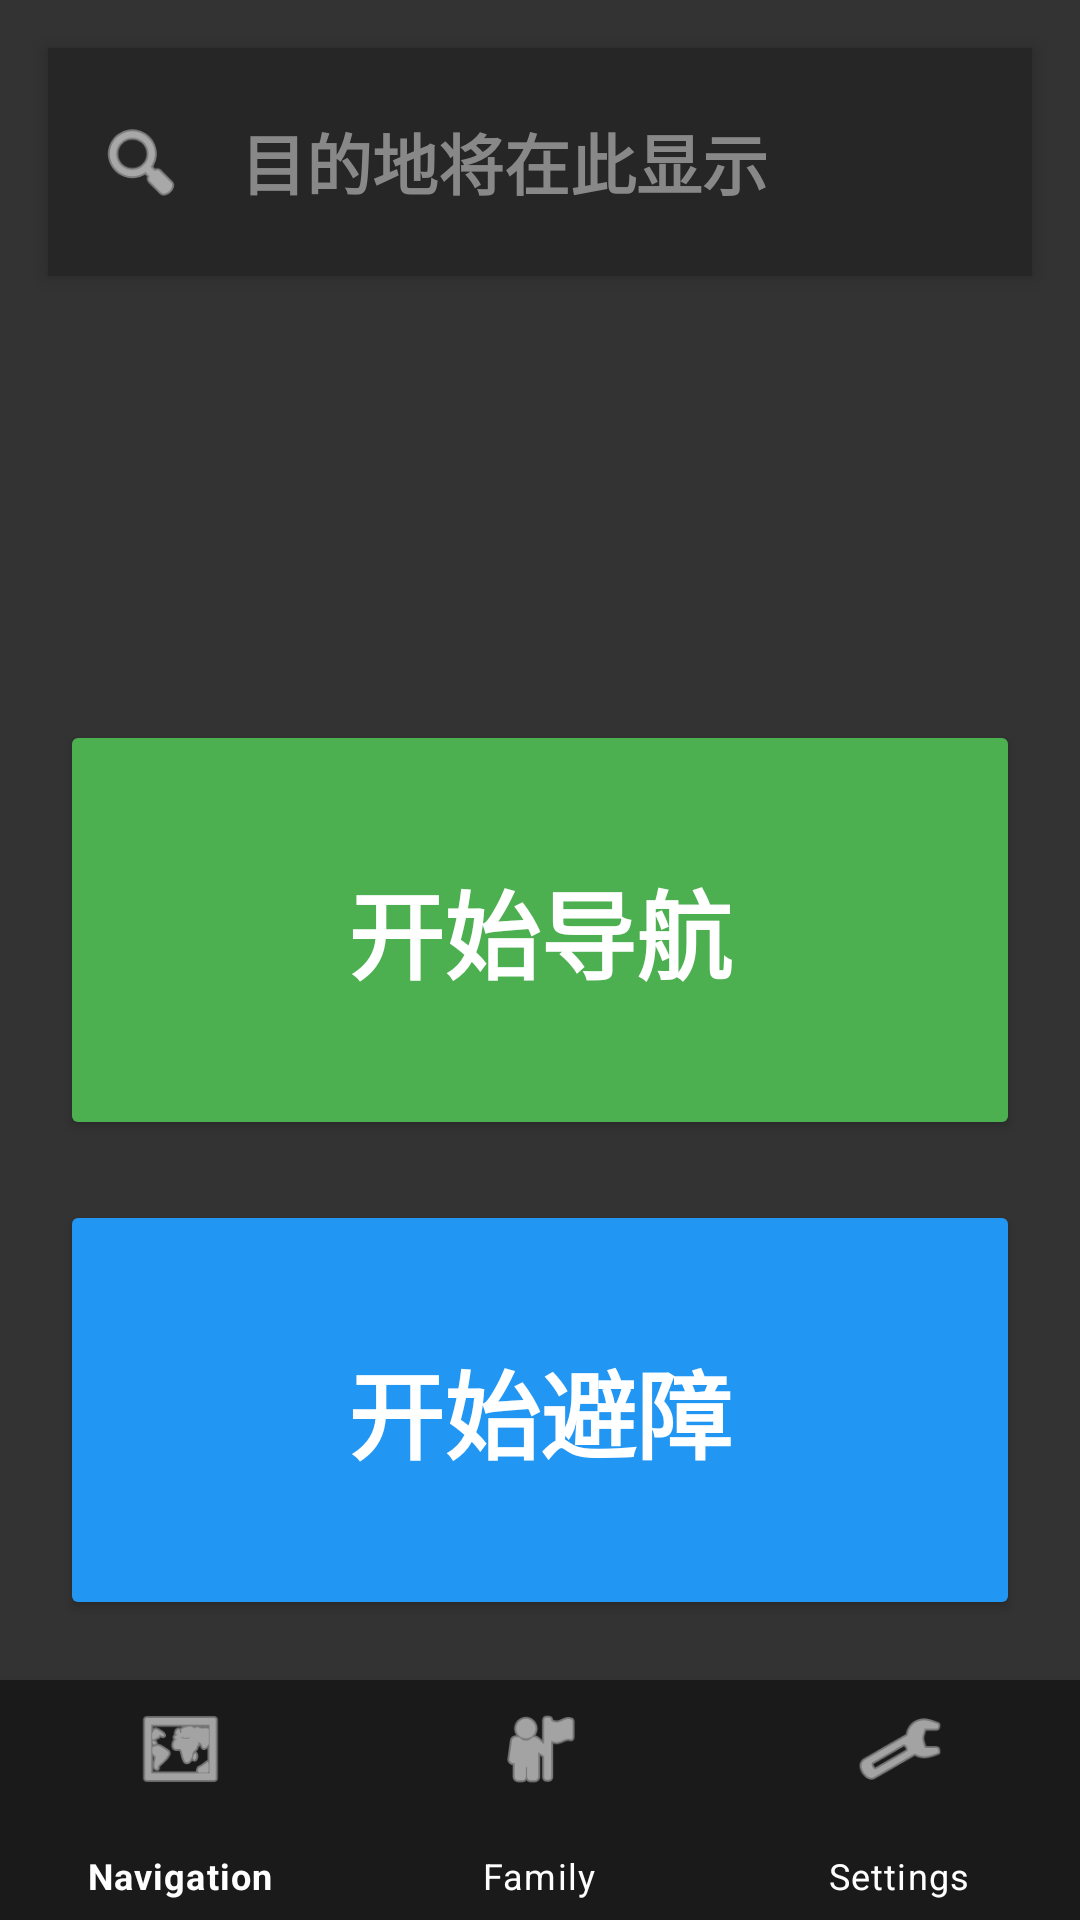

Produce the Android XML layout that renders to this screen, including the resource entries it uses.
<!-- AndroidManifest.xml: activity theme Theme.LinkTo -->
<!-- res/layout/activity_main.xml -->
<?xml version="1.0" encoding="utf-8"?>
<androidx.constraintlayout.widget.ConstraintLayout
    xmlns:android="http://schemas.android.com/apk/res/android"
    xmlns:app="http://schemas.android.com/apk/res-auto"
    android:layout_width="match_parent"
    android:layout_height="match_parent"
    android:background="#000000">

    <androidx.constraintlayout.widget.ConstraintLayout
        android:id="@+id/container_navigation"
        android:layout_width="match_parent"
        android:layout_height="0dp"
        android:visibility="visible"
        app:layout_constraintTop_toTopOf="parent"
        app:layout_constraintBottom_toTopOf="@id/bottom_navigation">

        <LinearLayout
            android:id="@+id/layout_search_bar"
            android:layout_width="match_parent"
            android:layout_height="wrap_content"
            android:layout_margin="16dp"
            android:background="#262626"
            android:elevation="4dp"
            android:orientation="horizontal"
            android:padding="8dp"
            app:layout_constraintTop_toTopOf="parent">

            <ImageView
                android:layout_width="30dp"
                android:layout_height="30dp"
                android:layout_gravity="center"
                android:layout_margin="8dp"
                android:src="@android:drawable/ic_menu_search"
                app:tint="#FFFFFF" />

            <EditText
                android:id="@+id/et_search_destination"
                android:layout_width="0dp"
                android:layout_height="60dp"
                android:layout_weight="1"
                android:background="@null"
                android:focusable="false"
                android:hint="目的地将在此显示"
                android:inputType="none"
                android:padding="10dp"
                android:textColor="#FFFFFF"
                android:textColorHint="#888888"
                android:textSize="22sp"
                android:textStyle="bold" />
        </LinearLayout>

        <View
            android:id="@+id/map_placeholder"
            android:layout_width="match_parent"
            android:layout_height="match_parent"
            android:background="#333333" />

        <LinearLayout
            android:layout_width="match_parent"
            android:layout_height="wrap_content"
            android:orientation="vertical"
            android:padding="20dp"
            app:layout_constraintBottom_toBottomOf="parent">

            <Button
                android:id="@+id/btn_start_navigation"
                android:layout_width="match_parent"
                android:layout_height="140dp"
                android:layout_marginBottom="20dp"
                android:backgroundTint="#4CAF50"
                android:text="开始导航"
                android:textColor="#FFFFFF"
                android:textSize="32sp"
                android:textStyle="bold" />

            <Button
                android:id="@+id/btn_start_obstacle_avoidance"
                android:layout_width="match_parent"
                android:layout_height="140dp"
                android:backgroundTint="#2196F3"
                android:text="开始避障"
                android:textColor="#FFFFFF"
                android:textSize="32sp"
                android:textStyle="bold" />
        </LinearLayout>
    </androidx.constraintlayout.widget.ConstraintLayout>

    <FrameLayout
        android:id="@+id/container_family"
        android:layout_width="match_parent"
        android:layout_height="0dp"
        android:visibility="gone"
        app:layout_constraintTop_toTopOf="parent"
        app:layout_constraintBottom_toTopOf="@id/bottom_navigation">
        <TextView
            android:layout_width="wrap_content"
            android:layout_height="wrap_content"
            android:layout_gravity="center"
            android:text="家人页面\n(暂未开发)"
            android:textColor="#FFFFFF"
            android:textSize="24sp"
            android:gravity="center" />
    </FrameLayout>

    <FrameLayout
        android:id="@+id/container_settings"
        android:layout_width="match_parent"
        android:layout_height="0dp"
        android:visibility="gone"
        app:layout_constraintTop_toTopOf="parent"
        app:layout_constraintBottom_toTopOf="@id/bottom_navigation">
        <TextView
            android:layout_width="wrap_content"
            android:layout_height="wrap_content"
            android:layout_gravity="center"
            android:text="设置页面\n(暂未开发)"
            android:textColor="#FFFFFF"
            android:textSize="24sp"
            android:gravity="center" />
    </FrameLayout>

    <com.google.android.material.bottomnavigation.BottomNavigationView
        android:id="@+id/bottom_navigation"
        android:layout_width="match_parent"
        android:layout_height="80dp"
        android:background="#1A1A1A"
        app:itemIconSize="30dp"
        app:itemTextColor="#FFFFFF"
        app:itemIconTint="#FFFFFF"
        app:labelVisibilityMode="labeled"
        app:menu="@menu/bottom_nav_menu"
        app:layout_constraintBottom_toBottomOf="parent" />

</androidx.constraintlayout.widget.ConstraintLayout>
<!-- resources referenced by this layout -->
<resources>
  <style name="Theme.LinkTo" parent="Theme.MaterialComponents.DayNight.NoActionBar">
          
          <item name="colorPrimary">@color/purple_500</item>
          <item name="colorPrimaryVariant">@color/purple_700</item>
          <item name="colorOnPrimary">@color/white</item>
          
          <item name="colorSecondary">@color/teal_200</item>
          <item name="colorSecondaryVariant">@color/teal_700</item>
          <item name="colorOnSecondary">@color/black</item>
          
          <item name="android:statusBarColor">?attr/colorPrimaryVariant</item>
          
      </style>
  <!-- not gathered from this repository: default colours our renderer supplied (Android Studio template values) -->
  <color name="purple_500">#FF6200EE</color>
  <color name="purple_700">#FF3700B3</color>
  <color name="teal_200">#FF03DAC5</color>
  <color name="teal_700">#FF018786</color>
  <color name="black">#FF000000</color>
  <color name="white">#FFFFFFFF</color>
</resources>
